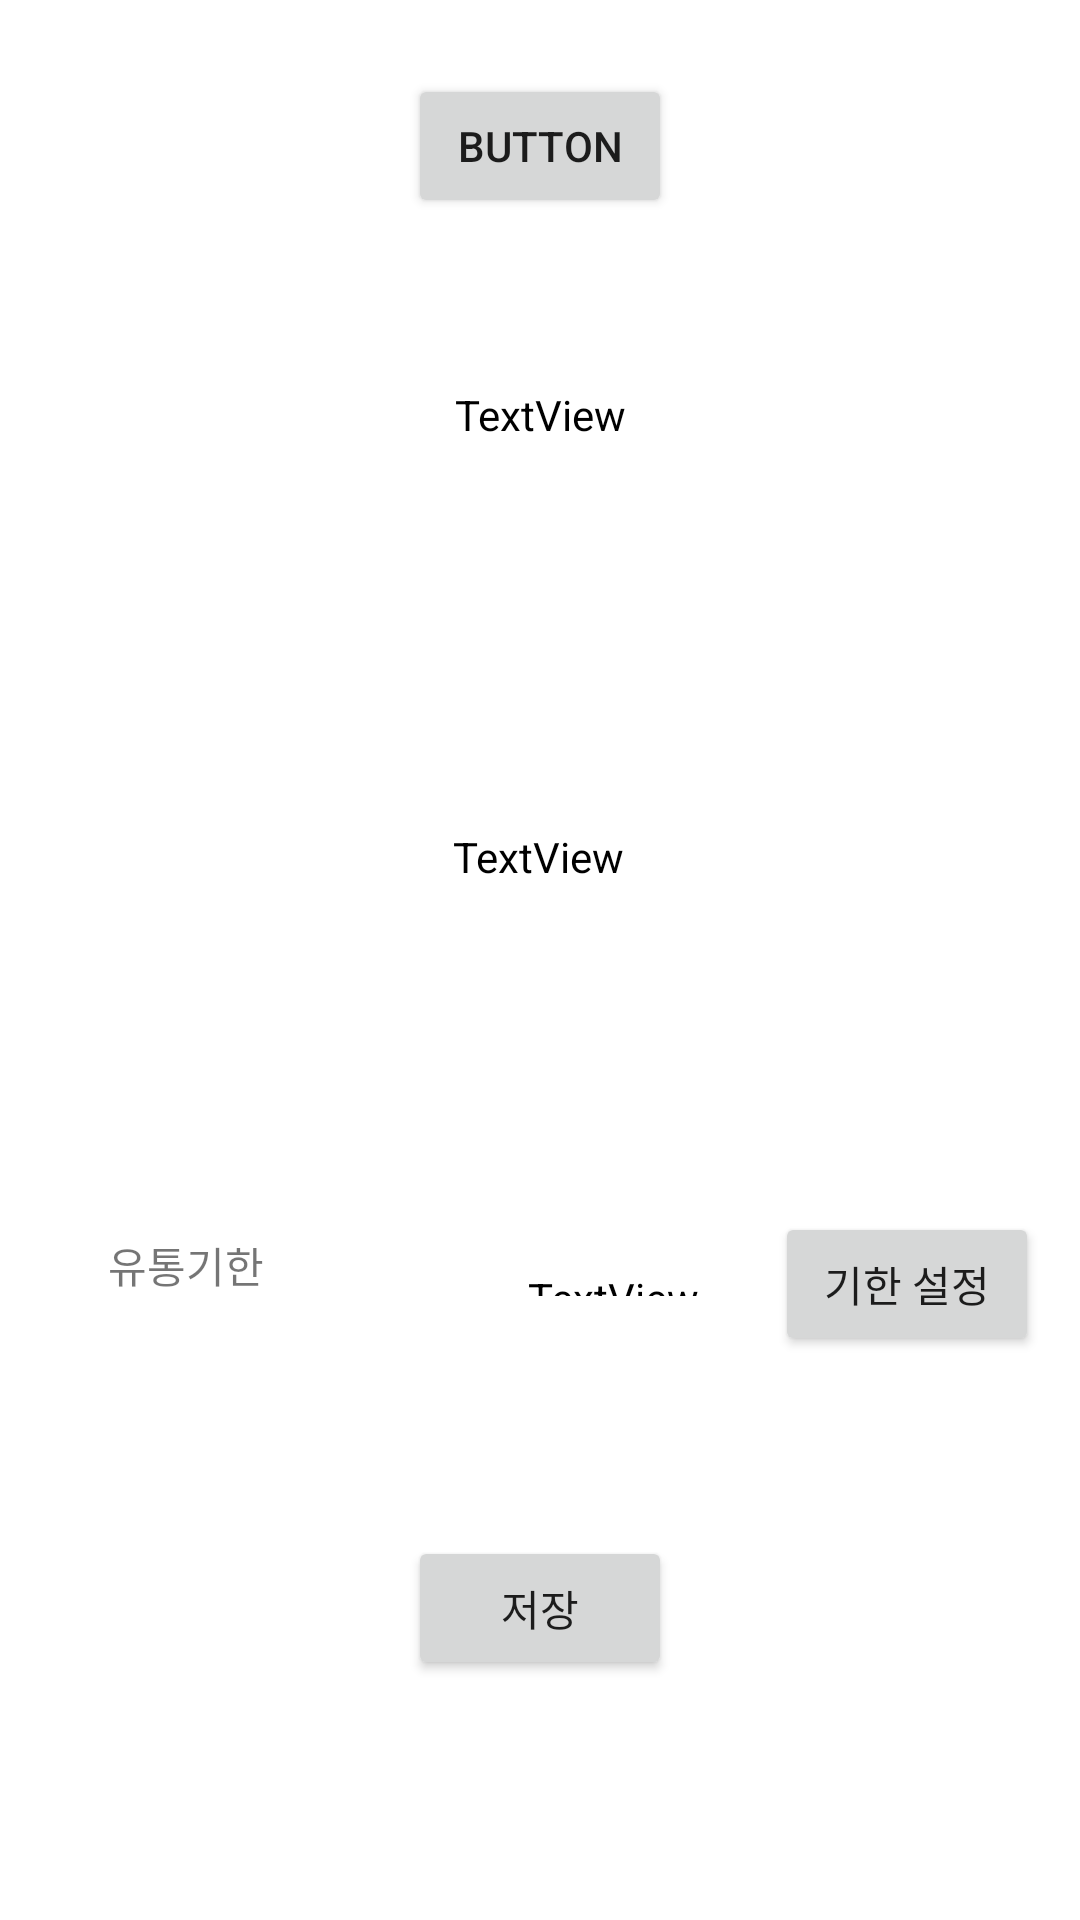

Reconstruct the res/layout file that produces this screen, plus the resources it refers to.
<!-- AndroidManifest.xml: application theme Theme.Barcode -->
<!-- res/layout/activity_barcode_res.xml -->
<?xml version="1.0" encoding="utf-8"?>
<androidx.constraintlayout.widget.ConstraintLayout xmlns:android="http://schemas.android.com/apk/res/android"
    xmlns:app="http://schemas.android.com/apk/res-auto"
    xmlns:tools="http://schemas.android.com/tools"
    android:layout_width="match_parent"
    android:layout_height="match_parent"
    android:background="#FFFFFF"
    tools:context=".barcode_res">

    <Button
        android:id="@+id/testbutton"
        android:layout_width="wrap_content"
        android:layout_height="wrap_content"
        android:layout_marginBottom="56dp"
        android:text="Button"
        app:layout_constraintBottom_toTopOf="@+id/textView2"
        app:layout_constraintEnd_toEndOf="parent"
        app:layout_constraintStart_toStartOf="parent" />

    <TextView
        android:id="@+id/textView3"
        android:layout_width="wrap_content"
        android:layout_height="wrap_content"
        android:layout_marginStart="36dp"
        android:layout_marginBottom="208dp"
        android:text="유통기한"
        app:layout_constraintBottom_toBottomOf="parent"
        app:layout_constraintStart_toStartOf="parent" />

    <Button
        android:id="@+id/dateBtn"
        android:layout_width="wrap_content"
        android:layout_height="wrap_content"
        android:layout_marginBottom="188dp"
        android:onClick="mOnClick_DatePick"
        android:text="기한 설정"
        app:layout_constraintBottom_toBottomOf="parent"
        app:layout_constraintEnd_toEndOf="parent"
        app:layout_constraintHorizontal_bias="0.572"
        app:layout_constraintStart_toEndOf="@+id/date" />

    <TextView
        android:id="@+id/date"
        android:layout_width="64dp"
        android:layout_height="9dp"
        android:layout_marginStart="88dp"
        android:layout_marginBottom="208dp"
        android:text="TextView"
        android:textColor="@color/black"
        app:layout_constraintBottom_toBottomOf="parent"
        app:layout_constraintStart_toEndOf="@+id/textView3" />

    <Button
        android:id="@+id/save"
        android:layout_width="wrap_content"
        android:layout_height="wrap_content"
        android:text="저장"
        app:layout_constraintBottom_toBottomOf="parent"
        app:layout_constraintEnd_toEndOf="parent"
        app:layout_constraintStart_toStartOf="parent"
        app:layout_constraintTop_toBottomOf="@+id/date" />

    <TextView
        android:id="@+id/textView2"
        android:layout_width="wrap_content"
        android:layout_height="wrap_content"
        android:text="TextView"
        android:textColor="@color/black"
        app:layout_constraintBottom_toTopOf="@+id/textView6"
        app:layout_constraintEnd_toEndOf="parent"
        app:layout_constraintStart_toStartOf="parent"
        app:layout_constraintTop_toTopOf="parent" />

    <TextView
        android:id="@+id/textView6"
        android:layout_width="wrap_content"
        android:layout_height="wrap_content"
        android:layout_marginBottom="128dp"
        android:text="TextView"
        android:textColor="@color/black"
        app:layout_constraintBottom_toTopOf="@+id/date"
        app:layout_constraintEnd_toEndOf="parent"
        app:layout_constraintHorizontal_bias="0.498"
        app:layout_constraintStart_toStartOf="parent" />
</androidx.constraintlayout.widget.ConstraintLayout>
<!-- resources referenced by this layout -->
<resources>
  <color name="black">#FF000000</color>
  <style name="Theme.Barcode" parent="Theme.MaterialComponents.DayNight.NoActionBar">
          
          <item name="colorPrimary">@color/purple_500</item>
          <item name="colorPrimaryVariant">@color/purple_700</item>
          <item name="colorOnPrimary">@color/white</item>
          
          <item name="colorSecondary">@color/teal_200</item>
          <item name="colorSecondaryVariant">@color/teal_700</item>
          <item name="colorOnSecondary">@color/black</item>
          
          <item name="android:statusBarColor" tools:targetApi="l">?attr/colorPrimaryVariant</item>
          
      </style>
  <color name="purple_500">#FF6200EE</color>
  <color name="purple_700">#FF3700B3</color>
  <color name="white">#FFFFFFFF</color>
  <color name="teal_200">#FF03DAC5</color>
  <color name="teal_700">#FF018786</color>
</resources>
